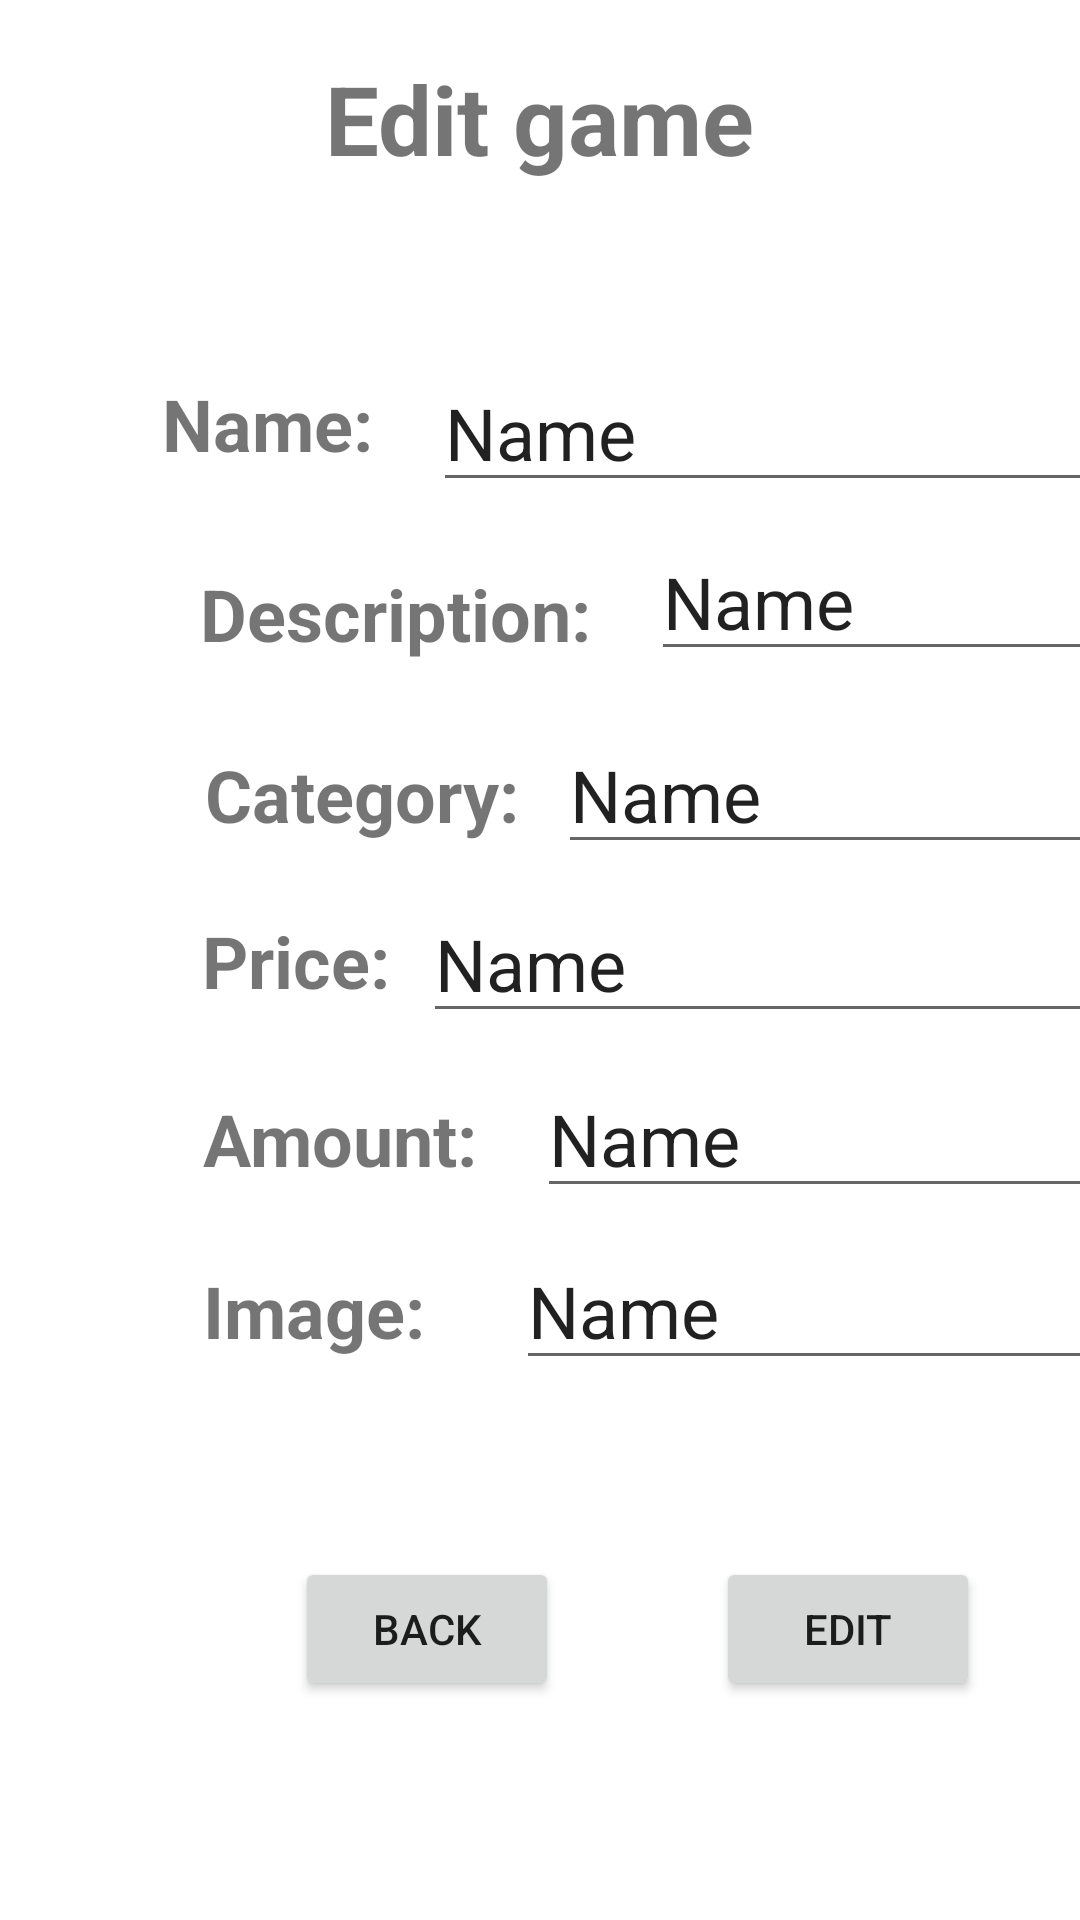

Write the Android layout XML for this screen, with the resource values it uses.
<!-- AndroidManifest.xml: application theme Theme.Test3 -->
<!-- res/layout/activity_edit.xml -->
<?xml version="1.0" encoding="utf-8"?>
<androidx.constraintlayout.widget.ConstraintLayout xmlns:android="http://schemas.android.com/apk/res/android"
    xmlns:app="http://schemas.android.com/apk/res-auto"
    xmlns:tools="http://schemas.android.com/tools"
    android:layout_width="match_parent"
    android:layout_height="match_parent">

    <TextView
        android:id="@+id/textView36"
        android:layout_width="wrap_content"
        android:layout_height="wrap_content"
        android:layout_marginBottom="57dp"
        android:text="Edit game"
        android:textSize="32sp"
        android:textStyle="bold"
        app:layout_constraintBottom_toTopOf="@+id/editName"
        app:layout_constraintEnd_toEndOf="parent"
        app:layout_constraintStart_toStartOf="parent" />

    <TextView
        android:id="@+id/textView37"
        android:layout_width="wrap_content"
        android:layout_height="wrap_content"
        android:layout_marginEnd="20dp"
        android:layout_marginBottom="10dp"
        android:text="Name:"
        android:textSize="24sp"
        android:textStyle="bold"
        app:layout_constraintBottom_toBottomOf="@+id/editName"
        app:layout_constraintEnd_toStartOf="@+id/editName" />

    <TextView
        android:id="@+id/textView38"
        android:layout_width="wrap_content"
        android:layout_height="wrap_content"
        android:layout_marginEnd="20dp"
        android:layout_marginBottom="18dp"
        android:text="Description:"
        android:textSize="24sp"
        android:textStyle="bold"
        app:layout_constraintBottom_toTopOf="@+id/editCategory"
        app:layout_constraintEnd_toStartOf="@+id/editDescription" />

    <TextView
        android:id="@+id/textView39"
        android:layout_width="wrap_content"
        android:layout_height="wrap_content"
        android:layout_marginEnd="13dp"
        android:text="Category:"
        android:textSize="24sp"
        android:textStyle="bold"
        app:layout_constraintBaseline_toBaselineOf="@+id/editCategory"
        app:layout_constraintEnd_toStartOf="@+id/editCategory" />

    <TextView
        android:id="@+id/textView42"
        android:layout_width="wrap_content"
        android:layout_height="wrap_content"
        android:layout_marginEnd="11dp"
        android:layout_marginBottom="8dp"
        android:text="Price:"
        android:textSize="24sp"
        android:textStyle="bold"
        app:layout_constraintBottom_toBottomOf="@+id/editPrice"
        app:layout_constraintEnd_toStartOf="@+id/editPrice" />

    <TextView
        android:id="@+id/textView43"
        android:layout_width="wrap_content"
        android:layout_height="wrap_content"
        android:layout_marginEnd="13dp"
        android:layout_marginBottom="7dp"
        android:text="Amount:"
        android:textSize="24sp"
        android:textStyle="bold"
        app:layout_constraintBottom_toBottomOf="@+id/editAmount"
        app:layout_constraintEnd_toStartOf="@+id/editImage" />

    <TextView
        android:id="@+id/textView44"
        android:layout_width="wrap_content"
        android:layout_height="wrap_content"
        android:text="Image:"
        android:textSize="24sp"
        android:textStyle="bold"
        app:layout_constraintBaseline_toBaselineOf="@+id/editImage"
        app:layout_constraintStart_toStartOf="@+id/textView43" />

    <Button
        android:id="@+id/editGameBtn"
        android:layout_width="wrap_content"
        android:layout_height="wrap_content"
        android:layout_marginStart="97dp"
        android:layout_marginEnd="98dp"
        android:layout_marginBottom="73dp"
        android:onClick="editGame"
        android:text="Edit"
        app:layout_constraintBottom_toBottomOf="parent"
        app:layout_constraintEnd_toEndOf="@+id/editPrice"
        app:layout_constraintStart_toEndOf="@+id/textView44" />

    <Button
        android:id="@+id/editBackBtn"
        android:layout_width="wrap_content"
        android:layout_height="wrap_content"
        android:layout_marginStart="31dp"
        android:layout_marginEnd="31dp"
        android:onClick="onBack"
        android:text="Back"
        app:layout_constraintBaseline_toBaselineOf="@+id/editGameBtn"
        app:layout_constraintEnd_toStartOf="@+id/editDescription"
        app:layout_constraintStart_toStartOf="@+id/textView44" />

    <EditText
        android:id="@+id/editName"
        android:layout_width="wrap_content"
        android:layout_height="wrap_content"
        android:layout_marginStart="23dp"
        android:layout_marginEnd="22dp"
        android:layout_marginBottom="21dp"
        android:ems="10"
        android:inputType="textPersonName"
        android:text="Name"
        android:textSize="24sp"
        app:layout_constraintBottom_toTopOf="@+id/textView38"
        app:layout_constraintEnd_toEndOf="@+id/editAmount"
        app:layout_constraintStart_toStartOf="@+id/textView36" />

    <EditText
        android:id="@+id/editDescription"
        android:layout_width="wrap_content"
        android:layout_height="wrap_content"
        android:layout_marginStart="31dp"
        android:layout_marginTop="7dp"
        android:ems="10"
        android:inputType="textPersonName"
        android:text="Name"
        android:textSize="24sp"
        app:layout_constraintStart_toStartOf="@+id/editCategory"
        app:layout_constraintTop_toBottomOf="@+id/editName" />

    <EditText
        android:id="@+id/editPrice"
        android:layout_width="wrap_content"
        android:layout_height="wrap_content"
        android:layout_marginEnd="38dp"
        android:layout_marginBottom="9dp"
        android:ems="10"
        android:inputType="textPersonName"
        android:text="Name"
        android:textSize="24sp"
        app:layout_constraintBottom_toTopOf="@+id/editAmount"
        app:layout_constraintEnd_toEndOf="@+id/editAmount" />

    <EditText
        android:id="@+id/editAmount"
        android:layout_width="wrap_content"
        android:layout_height="wrap_content"
        android:layout_marginStart="7dp"
        android:layout_marginBottom="8dp"
        android:ems="10"
        android:inputType="textPersonName"
        android:text="Name"
        android:textSize="24sp"
        app:layout_constraintBottom_toTopOf="@+id/editImage"
        app:layout_constraintStart_toStartOf="@+id/editImage" />

    <EditText
        android:id="@+id/editImage"
        android:layout_width="wrap_content"
        android:layout_height="wrap_content"
        android:layout_marginStart="172dp"
        android:layout_marginBottom="59dp"
        android:ems="10"
        android:inputType="textPersonName"
        android:text="Name"
        android:textSize="24sp"
        app:layout_constraintBottom_toTopOf="@+id/editBackBtn"
        app:layout_constraintStart_toStartOf="parent" />

    <EditText
        android:id="@+id/editCategory"
        android:layout_width="wrap_content"
        android:layout_height="wrap_content"
        android:layout_marginStart="45dp"
        android:layout_marginBottom="7dp"
        android:ems="10"
        android:inputType="textPersonName"
        android:text="Name"
        android:textSize="24sp"
        app:layout_constraintBottom_toTopOf="@+id/editPrice"
        app:layout_constraintStart_toStartOf="@+id/editPrice" />
</androidx.constraintlayout.widget.ConstraintLayout>
<!-- resources referenced by this layout -->
<resources>
  <style name="Theme.Test3" parent="Theme.MaterialComponents.DayNight.DarkActionBar">
          
          <item name="colorPrimary">@color/purple_500</item>
          <item name="colorPrimaryVariant">@color/purple_700</item>
          <item name="colorOnPrimary">@color/white</item>
          
          <item name="colorSecondary">@color/teal_200</item>
          <item name="colorSecondaryVariant">@color/teal_700</item>
          <item name="colorOnSecondary">@color/black</item>
          
          <item name="android:statusBarColor">?attr/colorPrimaryVariant</item>
          
      </style>
  <!-- not gathered from this repository: default colours our renderer supplied (Android Studio template values) -->
  <color name="purple_500">#FF6200EE</color>
  <color name="purple_700">#FF3700B3</color>
  <color name="teal_200">#FF03DAC5</color>
  <color name="teal_700">#FF018786</color>
  <color name="black">#FF000000</color>
  <color name="white">#FFFFFFFF</color>
</resources>
